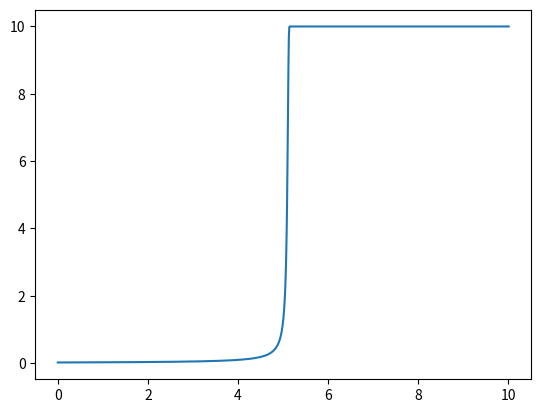

Write the Python code that produced this figure.
#!/usr/bin/env python3
# -*- coding: utf-8 -*-
"""
Created on Mon Dec  4 11:14:09 2023

@author: ben
"""
import matplotlib.pyplot as plt
import numpy as np


t = 0
t_end = 10
dt = 0.01

y = 0.02

yList = [y]
tList = [t]
mList = [0]
ybuf = y

while t < t_end:
    y += (10 * y**2 - y**3) * dt
    t += dt
    
    mList.append((y-ybuf)/dt)
    yList.append(y)
    tList.append(t)
    ybuf = y
    
tList = [round(i,3) for i in tList]
plt.plot(tList, yList)
print(f'at t=4, y {yList[tList.index(4)]}')
print(f'at t=5, y {yList[tList.index(5)]}')
print(f'at t=10, y {yList[tList.index(10)]}')
print(f'delay = {tList[mList.index(max(mList))]}')

# Limit for h (dt) is around 0.02

# Q2 done in 15min 48s